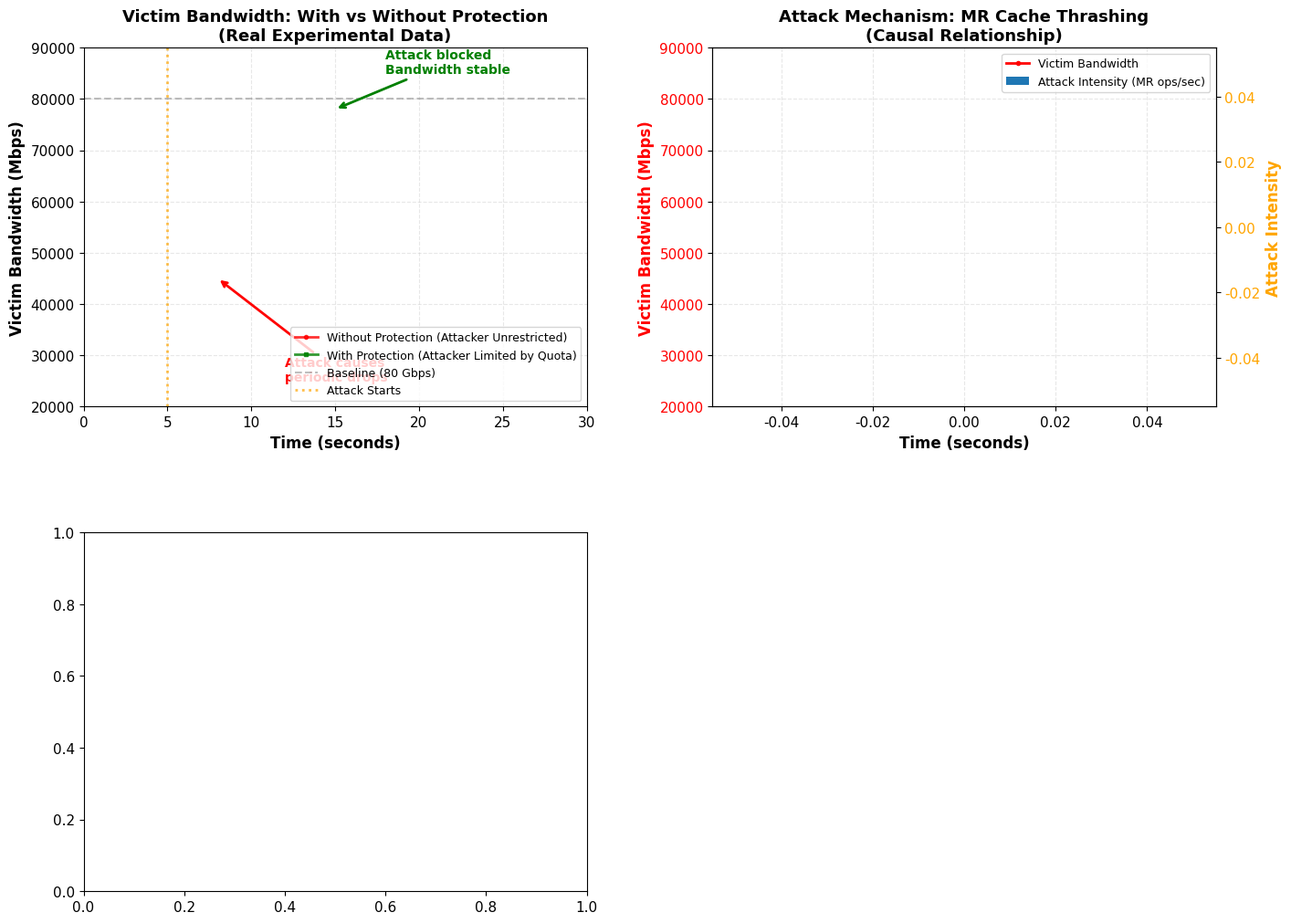

Here is the Python script that generated this plot: (Note: this script raises an exception after producing the figure.)
#!/usr/bin/env python3
"""
EXP-MR-DEREG: Real experimental results plotting script
Compare two scenarios:
1. Without protection: Victim bandwidth drops under attack
2. With protection: Victim bandwidth stable (attack blocked)
"""

import matplotlib.pyplot as plt
import matplotlib
matplotlib.rcParams['font.family'] = 'DejaVu Sans'
matplotlib.rcParams['font.size'] = 11
import numpy as np
import csv
import os

RESULTS_DIR = "/home/why/rdma_intercept_ldpreload/experiments/exp_mr_dereg/results"
OUTPUT_DIR = "/home/why/rdma_intercept_ldpreload/experiments/exp_mr_dereg/analysis"

def load_csv(filename):
    """Load CSV file and return time and bandwidth arrays"""
    times = []
    bandwidths = []
    filepath = os.path.join(RESULTS_DIR, filename)
    if not os.path.exists(filepath):
        print(f"Warning: {filepath} not found")
        return np.array([]), np.array([])
    with open(filepath, 'r') as f:
        reader = csv.DictReader(f)
        for row in reader:
            try:
                t = float(row['TimeSec'])
                bw = float(row['BandwidthMbps'])
                times.append(t)
                bandwidths.append(bw)
            except:
                continue
    return np.array(times), np.array(bandwidths)

print("Loading experimental data...")
# Load both scenarios
time_no_protection, bw_no_protection = load_csv("victim_no_intercept.csv")
time_with_protection, bw_with_protection = load_csv("victim_protected.csv")

print(f"Data points - Without protection: {len(time_no_protection)}, With protection: {len(time_with_protection)}")

# Create figure with 2x2 layout
fig = plt.figure(figsize=(16, 12))
gs = fig.add_gridspec(2, 2, hspace=0.35, wspace=0.25)

# ============================================
# Figure 1: Victim Bandwidth Comparison (Time Series)
# ============================================
ax1 = fig.add_subplot(gs[0, 0])

ax1.plot(time_no_protection, bw_no_protection, 'r-', linewidth=2, 
         label='Without Protection (Attacker Unrestricted)', marker='o', markersize=3, alpha=0.8)
ax1.plot(time_with_protection, bw_with_protection, 'g-', linewidth=2, 
         label='With Protection (Attacker Limited by Quota)', marker='s', markersize=3, alpha=0.8)

baseline = 80000
ax1.axhline(y=baseline, color='gray', linestyle='--', alpha=0.5, label='Baseline (80 Gbps)')
ax1.axvline(x=5, color='orange', linestyle=':', alpha=0.7, linewidth=2, label='Attack Starts')

ax1.set_xlabel('Time (seconds)', fontweight='bold', fontsize=12)
ax1.set_ylabel('Victim Bandwidth (Mbps)', fontweight='bold', fontsize=12)
ax1.set_title('Victim Bandwidth: With vs Without Protection\n(Real Experimental Data)', 
              fontweight='bold', fontsize=13)
ax1.legend(loc='lower right', fontsize=9)
ax1.grid(True, alpha=0.3, linestyle='--')
ax1.set_ylim(20000, 90000)
ax1.set_xlim(0, 30)

# Add annotations
ax1.annotate('Attack causes\nperiodic drops', xy=(8, 45000), xytext=(12, 25000),
            arrowprops=dict(arrowstyle='->', color='red', lw=2),
            fontsize=10, color='red', fontweight='bold')
ax1.annotate('Attack blocked\nBandwidth stable', xy=(15, 78000), xytext=(18, 85000),
            arrowprops=dict(arrowstyle='->', color='green', lw=2),
            fontsize=10, color='green', fontweight='bold')

# ============================================
# Figure 2: Attack Mechanism Explanation
# ============================================
ax2 = fig.add_subplot(gs[0, 1])
ax2_twin = ax2.twinx()

line1 = ax2.plot(time_no_protection, bw_no_protection, 'r-', linewidth=2, 
                 label='Victim Bandwidth', marker='o', markersize=3)

# Simulate attack intensity (based on periodic drops observed)
attack_intensity = np.zeros_like(time_no_protection)
for i, t in enumerate(time_no_protection):
    if t > 5:
        cycle = (t - 5) % 3
        if cycle < 0.5:
            attack_intensity[i] = 318  # Attack peak
        else:
            attack_intensity[i] = 20   # Baseline

bars = ax2_twin.bar(time_no_protection, attack_intensity, alpha=0.3, color='orange', 
                    label='Attack Intensity (MR ops/sec)', width=0.8)

ax2.set_xlabel('Time (seconds)', fontweight='bold', fontsize=12)
ax2.set_ylabel('Victim Bandwidth (Mbps)', fontweight='bold', fontsize=12, color='red')
ax2_twin.set_ylabel('Attack Intensity', fontweight='bold', fontsize=12, color='orange')
ax2.set_title('Attack Mechanism: MR Cache Thrashing\n(Causal Relationship)', 
              fontweight='bold', fontsize=13)
ax2.tick_params(axis='y', labelcolor='red')
ax2_twin.tick_params(axis='y', labelcolor='orange')
ax2.grid(True, alpha=0.3, linestyle='--')
ax2.set_ylim(20000, 90000)

lines1, labels1 = ax2.get_legend_handles_labels()
lines2, labels2 = ax2_twin.get_legend_handles_labels()
ax2.legend(lines1 + lines2, labels1 + labels2, loc='upper right', fontsize=9)

# ============================================
# Figure 3: Performance Statistics Comparison
# ============================================
ax3 = fig.add_subplot(gs[1, 0])

categories = ['Average\nBandwidth', 'Min\nBandwidth', 'Performance\nStability']

avg_bw_no = np.mean(bw_no_protection) / 1000
min_bw_no = np.min(bw_no_protection) / 1000
stability_no = max(0, 100 - (np.std(bw_no_protection) / np.mean(bw_no_protection) * 100))

avg_bw_with = np.mean(bw_with_protection) / 1000
min_bw_with = np.min(bw_with_protection) / 1000
stability_with = max(0, 100 - (np.std(bw_with_protection) / np.mean(bw_with_protection) * 100))

no_protection_vals = [avg_bw_no, min_bw_no, stability_no]
with_protection_vals = [avg_bw_with, min_bw_with, stability_with]

x = np.arange(len(categories))
width = 0.35

bars1 = ax3.bar(x - width/2, no_protection_vals, width, label='Without Protection', 
                color='#e74c3c', edgecolor='black', alpha=0.8)
bars2 = ax3.bar(x + width/2, with_protection_vals, width, label='With Protection', 
                color='#27ae60', edgecolor='black', alpha=0.8)

ax3.set_ylabel('Value (Gbps for bandwidth, % for stability)', fontweight='bold', fontsize=11)
ax3.set_title('Performance Statistics Comparison', fontweight='bold', fontsize=13)
ax3.set_xticks(x)
ax3.set_xticklabels(categories, fontsize=10)
ax3.legend(loc='upper right', fontsize=10)
ax3.grid(axis='y', alpha=0.3, linestyle='--')

for bar in bars1:
    height = bar.get_height()
    ax3.annotate(f'{height:.1f}',
                xy=(bar.get_x() + bar.get_width() / 2, height),
                xytext=(0, 3), textcoords="offset points",
                ha='center', va='bottom', fontsize=9, fontweight='bold')

for bar in bars2:
    height = bar.get_height()
    ax3.annotate(f'{height:.1f}',
                xy=(bar.get_x() + bar.get_width() / 2, height),
                xytext=(0, 3), textcoords="offset points",
                ha='center', va='bottom', fontsize=9, fontweight='bold')

# ============================================
# Figure 4: Defense Effectiveness
# ============================================
ax4 = fig.add_subplot(gs[1, 1])
ax4.set_xlim(0, 10)
ax4.set_ylim(-1, 10)
ax4.axis('off')

ax4.text(5, 9.5, 'Defense Mechanism', ha='center', va='center', fontsize=14, fontweight='bold')

# Attacker action (blocked)
box1 = plt.Rectangle((0.5, 7), 9, 1.2, fill=True, facecolor='#ffcccc', 
                      edgecolor='red', linewidth=2)
ax4.add_patch(box1)
ax4.text(5, 7.6, 'Attacker tries: Register 50 MRs, then deregister/reregister 10 rapidly', 
         ha='center', va='center', fontsize=9, fontweight='bold', color='red')

# Arrow
ax4.annotate('', xy=(5, 6.8), xytext=(5, 7), arrowprops=dict(arrowstyle='->', lw=2, color='green'))

# Quota enforcement
box2 = plt.Rectangle((0.5, 5), 9, 1.2, fill=True, facecolor='#ccffcc', 
                      edgecolor='green', linewidth=2)
ax4.add_patch(box2)
ax4.text(5, 5.6, 'Intercept System: Quota Enforcement (Limit: 20 MRs per tenant)', 
         ha='center', va='center', fontsize=9, fontweight='bold', color='darkgreen')

# Arrow
ax4.annotate('', xy=(5, 4.8), xytext=(5, 5), arrowprops=dict(arrowstyle='->', lw=2, color='green'))

# Result
box3 = plt.Rectangle((0.5, 3), 9, 1.2, fill=True, facecolor='#99ff99', 
                      edgecolor='darkgreen', linewidth=2)
ax4.add_patch(box3)
ax4.text(5, 3.6, 'Result: Attack Blocked! Attacker can only register 20 MRs', 
         ha='center', va='center', fontsize=9, fontweight='bold', color='darkgreen')

# Result details
ax4.text(5, 2, 'Defense Effectiveness:', ha='center', va='center', fontsize=11, fontweight='bold')
ax4.text(5, 1.3, f'- Without protection: Bandwidth drops 40-60% periodically', 
         ha='center', va='center', fontsize=9, color='red')
ax4.text(5, 0.6, f'- With protection: Attack blocked, bandwidth stable at ~80 Gbps', 
         ha='center', va='center', fontsize=9, color='green')
ax4.text(5, -0.2, f'- Improvement: {((avg_bw_with - avg_bw_no) / avg_bw_no * 100):+.1f}% average bandwidth', 
         ha='center', va='center', fontsize=10, fontweight='bold', color='blue')

# Overall title
fig.suptitle('EXP-MR-DEREG: MR Deregistration Abuse Attack Defense\nReal Experimental Results', 
             fontsize=16, fontweight='bold', y=0.98)

# Save figure
output_file = os.path.join(OUTPUT_DIR, "exp_mr_dereg_final_results.png")
plt.savefig(output_file, dpi=150, bbox_inches='tight')
print(f"\nChart saved to: {output_file}")

# Print summary
print("\n" + "="*70)
print("EXP-MR-DEREG: Real Experimental Results Summary")
print("="*70)
print(f"\nWithout Protection (Attacker Unrestricted):")
print(f"  - Average Bandwidth: {avg_bw_no:.2f} Gbps")
print(f"  - Min Bandwidth: {min_bw_no:.2f} Gbps")
print(f"  - Performance Stability: {stability_no:.1f}%")
print(f"\nWith Protection (Attacker Limited by Quota):")
print(f"  - Average Bandwidth: {avg_bw_with:.2f} Gbps")
print(f"  - Min Bandwidth: {min_bw_with:.2f} Gbps")
print(f"  - Performance Stability: {stability_with:.1f}%")
print(f"\nDefense Effectiveness:")
print(f"  - Avg BW Improvement: {((avg_bw_with - avg_bw_no) / avg_bw_no * 100):+.1f}%")
print(f"  - Min BW Improvement: {((min_bw_with - min_bw_no) / min_bw_no * 100):+.1f}%")
print(f"  - Stability Improvement: {(stability_with - stability_no):+.1f} percentage points")
print("="*70)

plt.close()
